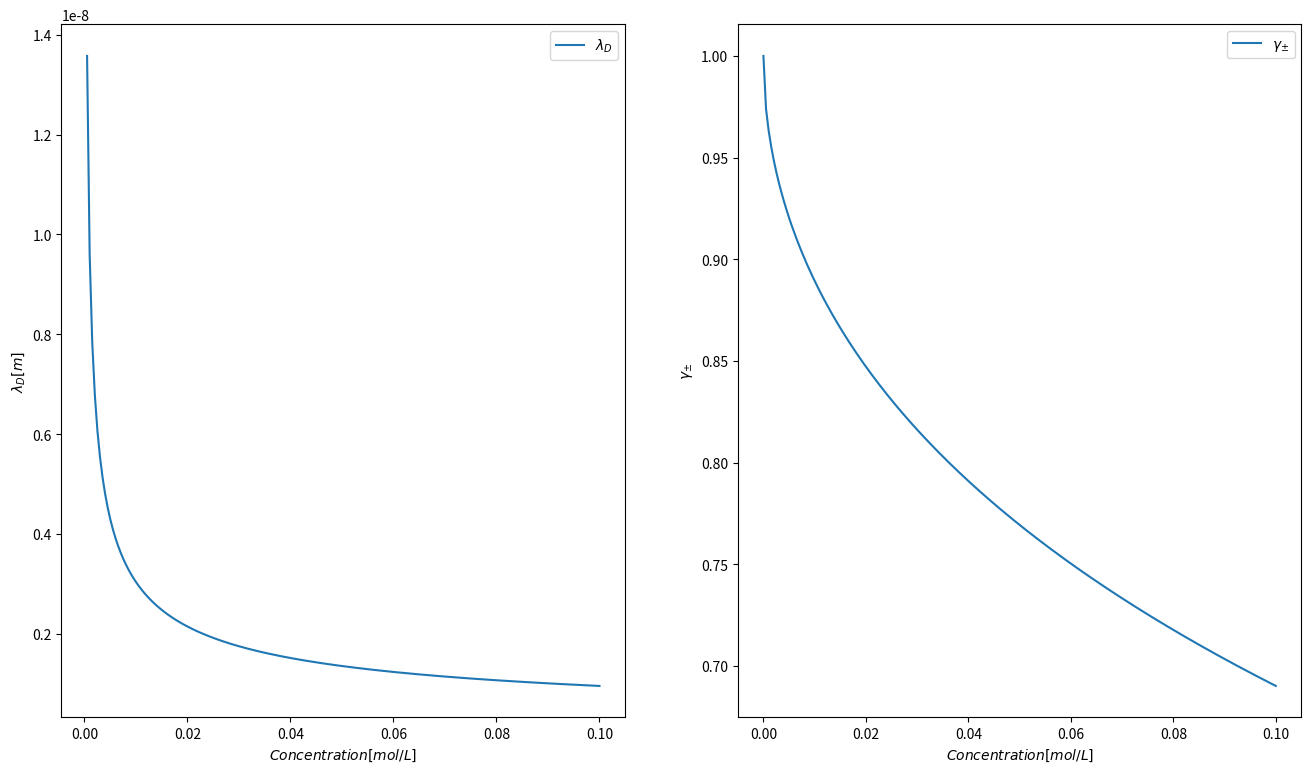

Generate this figure with matplotlib:
'''
Plot Debye screening length vs concentration:

lam_D = 1/k_D = eps*kB*T/(e^2 (z_+^2*rho_+ + z_-^2*rho_-))

Plot Activity Coefficient vs concentration:

gamma = exp(-(z*e)^2 * k_D / (8pi*eps*kB*T))
'''

import numpy as np
import matplotlib.pyplot as plt


class problem_30:

    def __init__(self):

        # constants in SI units
        self.T = 25.0+273.15
        self.kB = 1.380649e-23
        self.kBT = self.kB*self.T
        self.e = 1.60218e-19
        self.eps = 78.54*8.854187e-12
        self.N_A = 6.0221408e23
        self.Liter2M3 = 0.001

        # concentration in mol/L
        self.C = np.linspace(0.0, 0.1, 200)

    def k_D(self):

        # Since Na+ and Cl-, so z_+ = z_- = 1, and rho_+ + rho_- = rho0

        rho = self.C*self.N_A/self.Liter2M3
        k_D = np.sqrt(2.0*rho*self.e**2/(self.eps*self.kBT))
        return k_D

    def gamma(self):

        k_D = self.k_D()
        gamma = np.exp(-k_D*self.e**2/(8.0*np.pi*self.eps*self.kBT))        
        return gamma

    def plot(self):

        fig = plt.figure(figsize=(16, 9))
        ax1 = fig.add_subplot(121)
        ax2 = fig.add_subplot(122)

        lam_D = 1.0/self.k_D()
        gamma = self.gamma()

        ax1.plot(self.C, lam_D, label=r"$\lambda_D$")
        ax1.set_ylabel(r"$\lambda_D [m]$")
        ax1.set_xlabel(r"$Concentration [mol/L]$")
        ax2.plot(self.C, gamma, label=r"$\gamma_{\pm}$")
        ax2.set_ylabel(r"$\gamma_{\pm}$")
        ax2.set_xlabel(r"$Concentration [mol/L]$")
        ax1.legend()
        ax2.legend()
        plt.show()
        return fig


prob30 = problem_30()
prob30.plot()
